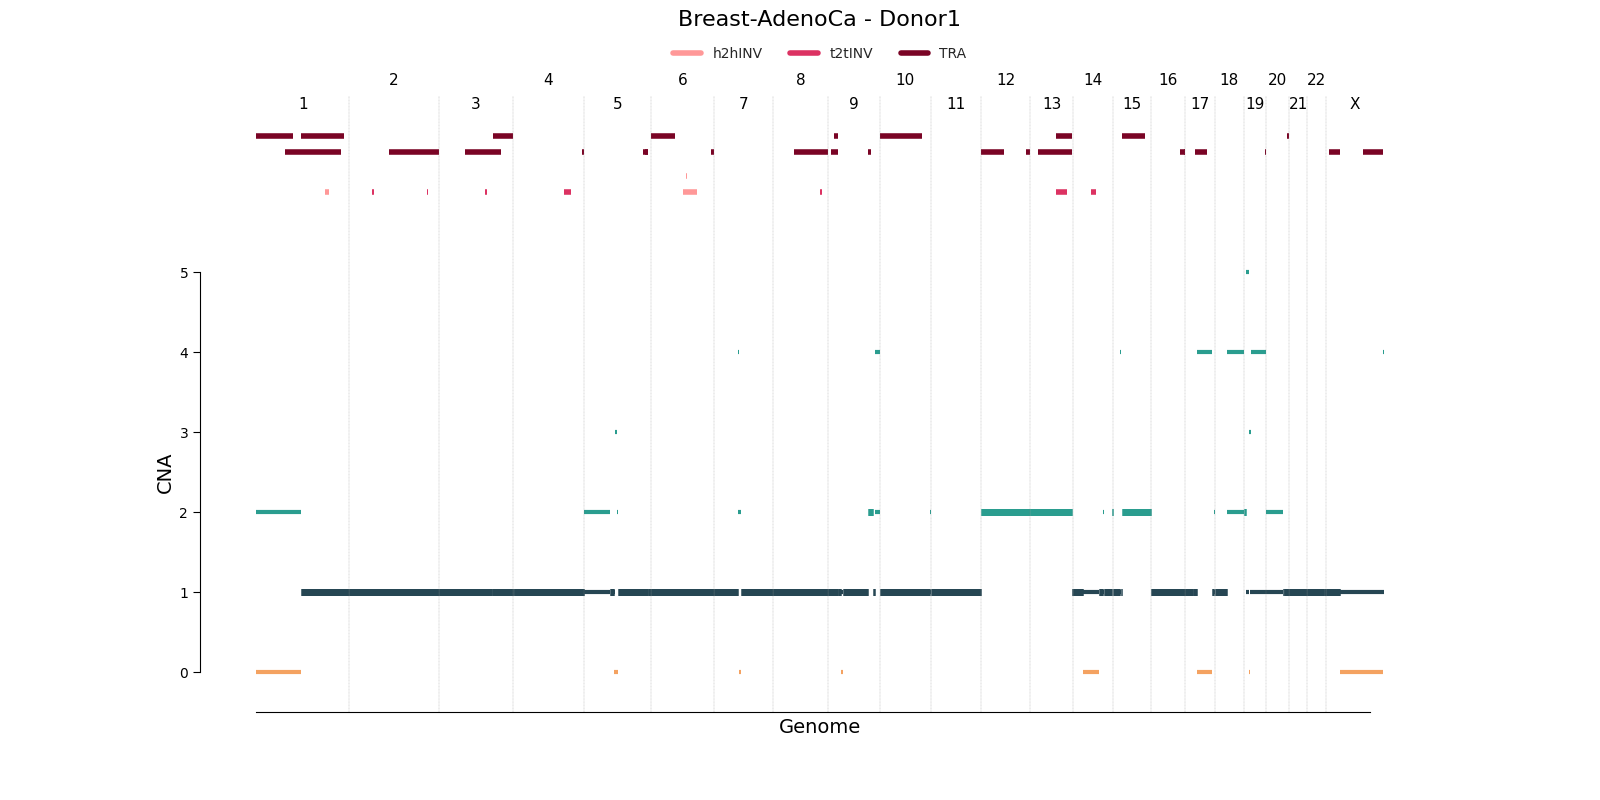

Values plotted in this chart, from the file beside it:
chrom	start	end	major_cn	minor_cn	donor_id	study	id
1	1	121165037	2	0	sim1	Breast-AdenoCa	cna0
1	121165038	121179386	3	1	sim1	Breast-AdenoCa	cna1
1	121179387	249250621	1	1	sim1	Breast-AdenoCa	cna2
2	1	243199373	1	1	sim1	Breast-AdenoCa	cna3
3	1	143426003	1	1	sim1	Breast-AdenoCa	cna4
3	143426004	143474623	4	1	sim1	Breast-AdenoCa	cna5
3	143474624	198022430	1	1	sim1	Breast-AdenoCa	cna6
4	1	3047564	1	1	sim1	Breast-AdenoCa	cna7
4	3047565	3284574	5	2	sim1	Breast-AdenoCa	cna8
4	3284575	191154276	1	1	sim1	Breast-AdenoCa	cna9
5	1	70540045	2	1	sim1	Breast-AdenoCa	cna10
5	70540046	82880149	1	1	sim1	Breast-AdenoCa	cna11
5	82880150	84621160	1	0	sim1	Breast-AdenoCa	cna12
5	84621161	85057501	5	1	sim1	Breast-AdenoCa	cna13
5	85057502	90344451	3	0	sim1	Breast-AdenoCa	cna14
5	90344452	91632180	2	0	sim1	Breast-AdenoCa	cna15
5	91632181	172893090	1	1	sim1	Breast-AdenoCa	cna16
5	172893091	172904680	2	0	sim1	Breast-AdenoCa	cna17
5	172904681	180915260	1	1	sim1	Breast-AdenoCa	cna18
6	1	171115067	1	1	sim1	Breast-AdenoCa	cna19
7	1	62705758	1	1	sim1	Breast-AdenoCa	cna20
7	62705759	65177395	4	2	sim1	Breast-AdenoCa	cna21
7	65177396	72945531	2	0	sim1	Breast-AdenoCa	cna22
7	72945532	159138663	1	1	sim1	Breast-AdenoCa	cna23
8	1	146364022	1	1	sim1	Breast-AdenoCa	cna24
9	1	28436192	1	1	sim1	Breast-AdenoCa	cna25
9	28436193	28504122	4	0	sim1	Breast-AdenoCa	cna26
9	28504123	35055076	1	1	sim1	Breast-AdenoCa	cna27
9	35055077	39972142	1	0	sim1	Breast-AdenoCa	cna28
9	39972143	41144382	0	0	sim1	Breast-AdenoCa	cna29
9	41144383	109264069	1	1	sim1	Breast-AdenoCa	cna30
9	109264070	120590926	2	2	sim1	Breast-AdenoCa	cna31
9	120590927	122734722	1	1	sim1	Breast-AdenoCa	cna32
9	122734723	123017001	1	0	sim1	Breast-AdenoCa	cna33
9	123017002	126704195	1	1	sim1	Breast-AdenoCa	cna34
9	126704196	141213431	4	2	sim1	Breast-AdenoCa	cna35
10	1	133735338	1	1	sim1	Breast-AdenoCa	cna36
10	133735339	135534747	2	1	sim1	Breast-AdenoCa	cna37
11	1	135006516	1	1	sim1	Breast-AdenoCa	cna38
12	1	133851895	2	2	sim1	Breast-AdenoCa	cna39
13	1	112732434	2	2	sim1	Breast-AdenoCa	cna40
13	112732435	113809706	1	1	sim1	Breast-AdenoCa	cna41
13	113809707	115169878	3	2	sim1	Breast-AdenoCa	cna42
14	1	26873461	1	1	sim1	Breast-AdenoCa	cna43
14	26873462	70517222	1	0	sim1	Breast-AdenoCa	cna44
14	70517223	80268104	1	1	sim1	Breast-AdenoCa	cna45
14	80268105	83554954	2	1	sim1	Breast-AdenoCa	cna46
14	83554955	105105972	1	1	sim1	Breast-AdenoCa	cna47
14	105105973	107320619	2	2	sim1	Breast-AdenoCa	cna48
14	107320620	107349540	1	1	sim1	Breast-AdenoCa	cna49
15	1	18258187	1	1	sim1	Breast-AdenoCa	cna50
15	18258188	18267925	1	0	sim1	Breast-AdenoCa	cna51
15	18267926	21781115	4	1	sim1	Breast-AdenoCa	cna52
15	21781116	21800559	2	1	sim1	Breast-AdenoCa	cna53
15	21800560	24987851	1	1	sim1	Breast-AdenoCa	cna54
15	24987852	102531392	2	2	sim1	Breast-AdenoCa	cna55
16	1	90354753	1	1	sim1	Breast-AdenoCa	cna56
17	1	21791104	1	1	sim1	Breast-AdenoCa	cna57
17	21791105	22857459	2	2	sim1	Breast-AdenoCa	cna58
17	22857460	32380650	1	1	sim1	Breast-AdenoCa	cna59
... 25 more rows
